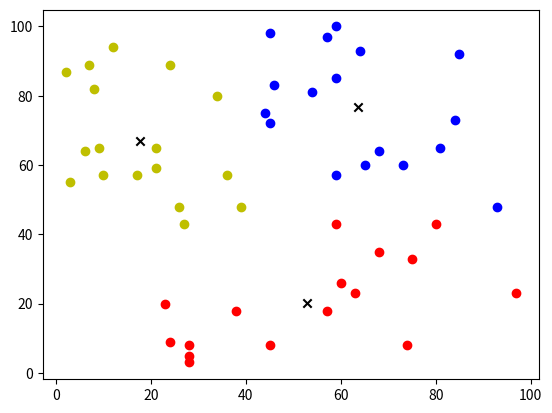

Write Python code to recreate this figure.
import random
import matplotlib.pyplot as plt


def euclidean_distance(point_1: list, point_2: list) -> float:
    return sum([(a - b) ** 2 for a, b in zip(point_1, point_2)]) ** 0.5


def closest_point(point: list, centroids: list) -> list:
    return min(centroids, key=lambda centroid: euclidean_distance(point, centroid))


def mean(points: list) -> list:
    return [sum(x) / len(x) for x in zip(*points)]


class KMeans:
    def __init__(self, data: list, n_clusters=2, max_iteration=300, n_init=10):
        self.n_clusters = n_clusters
        self.data = data
        self.max_iteration = max_iteration
        self.n_init = n_init

        self.centroids = []
        self.clusters = []
        self.inertia = None

    def kmeans(self):
        centroids = random.sample(self.data, self.n_clusters)
        for _ in range(self.max_iteration):
            clusters = [[] for _ in range(self.n_clusters)]
            for x in self.data:
                closest = closest_point(x, centroids)
                clusters[centroids.index(closest)].append(x)
            new_centroids = []
            for cluster in clusters:
                new_centroids.append(mean(cluster))
            if new_centroids == centroids:
                break
            centroids = new_centroids
        return centroids, clusters

    def fit(self):
        for _ in range(self.n_init):
            centroids, clusters = self.kmeans()

            current_inertia = 0
            for centroid, cluster in zip(centroids, clusters):
                for point in cluster:
                    current_inertia += euclidean_distance(point, centroid) ** 2
            if self.inertia is None or current_inertia < self.inertia:
                self.inertia = current_inertia
                self.centroids = centroids
                self.clusters = clusters


def generate_random_data(n=100, k=2, min=0, max=100) -> list:
    return [[random.randint(min, max) for _ in range(k)] for _ in range(n)]


def plot_2d(data: list, centroids: list):
    colors = ['r', 'y', 'b', 'c', 'k', 'g', 'm']
    for i, centroid in enumerate(centroids):
        plt.scatter([x[0] for x in data[i]], [x[1]
                                              for x in data[i]], c=colors[i])
        plt.scatter(centroid[0], centroid[1], c='black', marker='x')

    plt.show()


def plot_3d(clusters: list, centroids: list):
    colors = ['r', 'y', 'b', 'c', 'k', 'g', 'm']
    fig = plt.figure()
    ax = fig.add_subplot(111, projection='3d')
    for i, cluster in enumerate(clusters):
        ax.scatter([x[0] for x in cluster], [x[1]
                                             for x in cluster], [x[2] for x in cluster], c=colors[i])
        ax.scatter(centroids[i][0], centroids[i][1],
                   centroids[i][2], c='black', marker='x')
    plt.show()


if __name__ == "__main__":
    data = generate_random_data(n=50, k=2)
    kmeans = KMeans(data, n_clusters=3)
    kmeans.fit()
    # plot_3d(kmeans.clusters, kmeans.centroids)

    # plot_3d(kmeans.clusters, kmeans.centroids)
    plot_2d(kmeans.clusters, kmeans.centroids)
